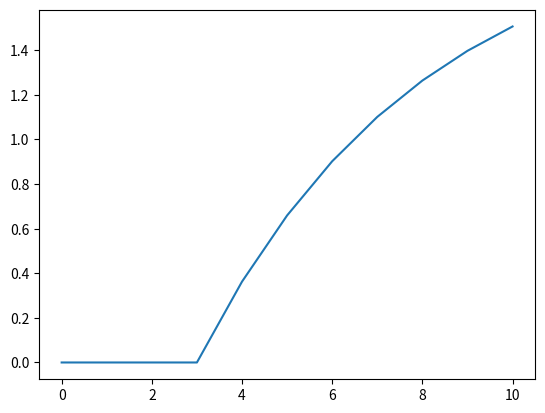

Recreate this plot in Python.
# -*- coding: utf-8 -*-
"""
Created on Fri Jun 29 13:43:58 2018

[redacted]

T dy/dt = -y + k u
Example function from a youtube video
http://apmonitor.com/pdc/index.php/Main/SolveDifferentialEquations
"""

#%%

import numpy as np
import scipy.integrate as si
import matplotlib.pyplot as plt

#%% define the integral

def firstorder(y,t,k,u):
    
    tau = 5.0
    
    dy_dt = ( -y + k*u ) / tau
    
    return dy_dt

#%% define constants

ts = np.linspace(0,10,11)

k = 2.0

u = np.zeros( len( ts ) )

u[3:] = 1.0

y0 = 0

#%% Loop through and solve one time interval at a time
# This could possibly be helpful in a PID controller
# Allows for an input to be changed based on an output measurement

ystorage = np.zeros( len( ts ) )
ystorage[0] = y0

for i in range(len(ts)-1) :
       
    step=[ ts[i], ts[i+1] ]
    
    ys = si.odeint( firstorder, y0, step, args=( k, u[i] ) )
    
    y0 = ys[1]
    
    ystorage[i+1] = y0
    
    print( ys[1] )

#%%

plt.plot(ts,ystorage)

plt.show